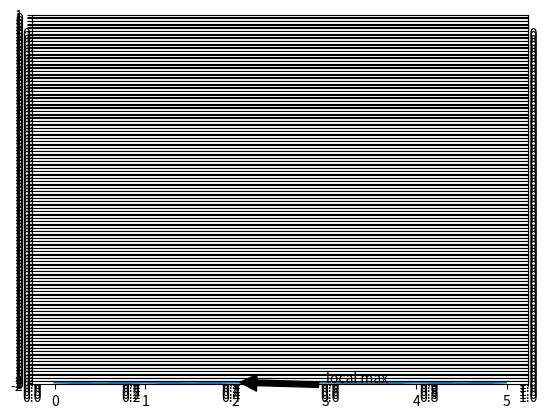

Write the Python code that produced this figure.
import numpy as np
import matplotlib.pyplot as plt

ax = plt.subplots(111)

t = np.arange(0.0, 5.0, 0.01)
s = np.cos(2*np.pi*t)
line, = plt.plot(t, s, lw=2)

plt.annotate('local max', xy=(2, 1), xytext=(3, 1.5),
             arrowprops=dict(facecolor='black', shrink=0.05),
             )

plt.ylim(-2, 2)
plt.show()